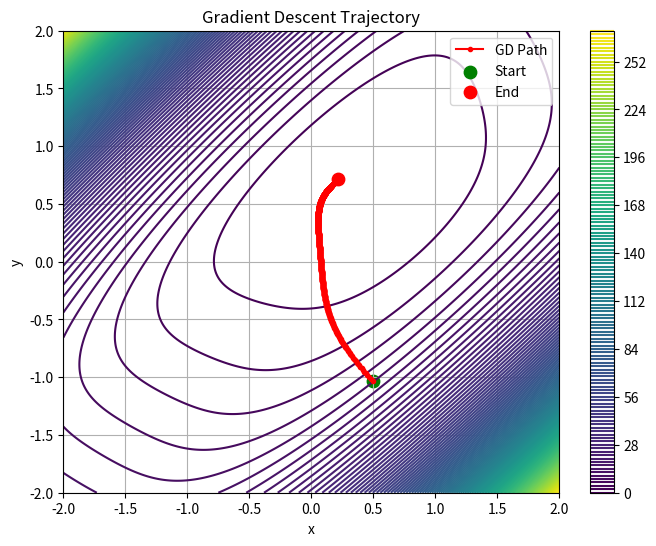
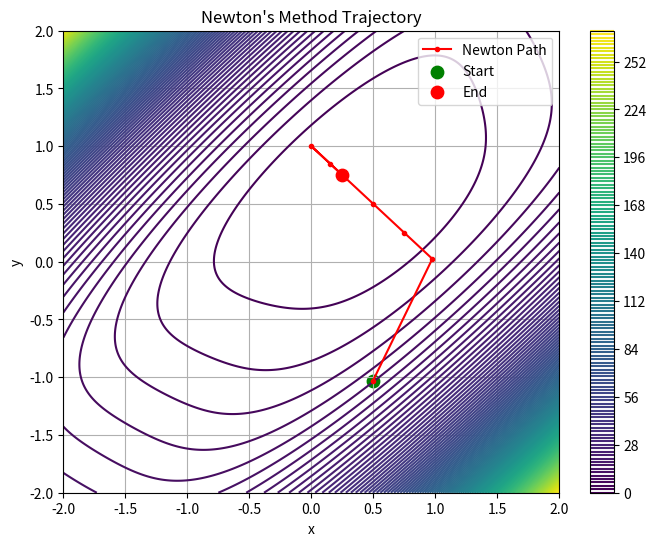
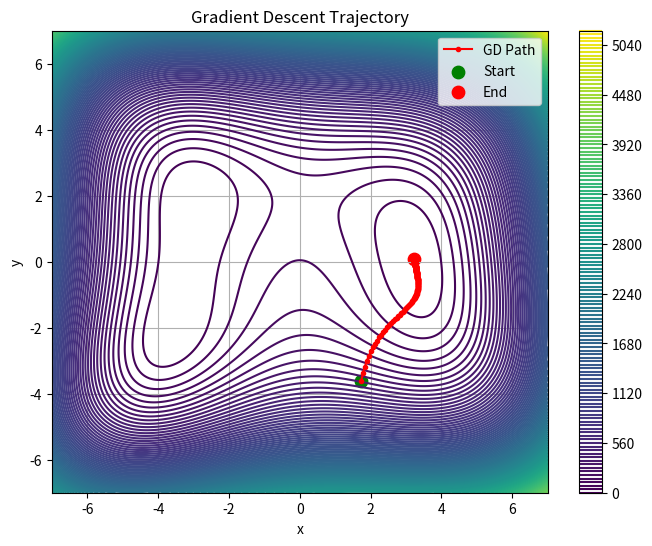
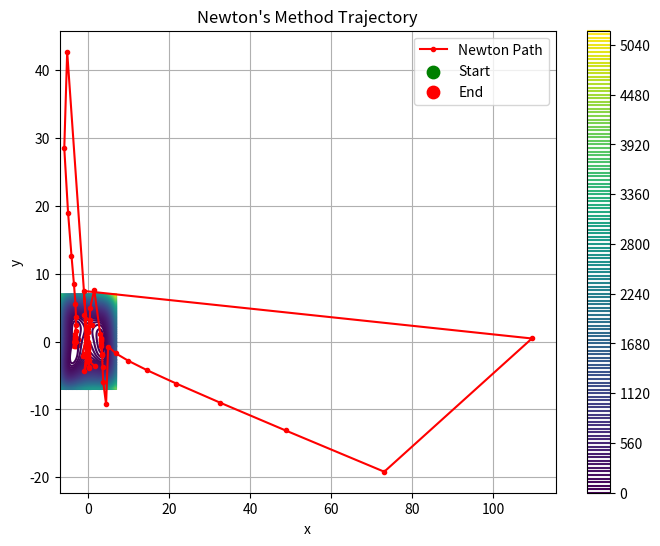
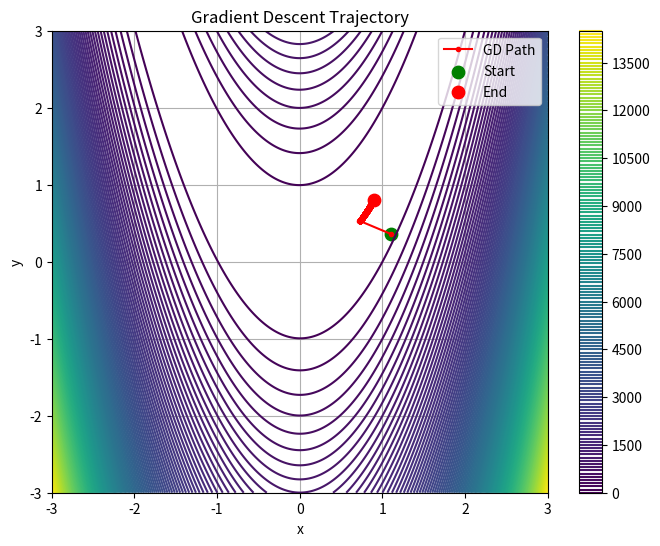
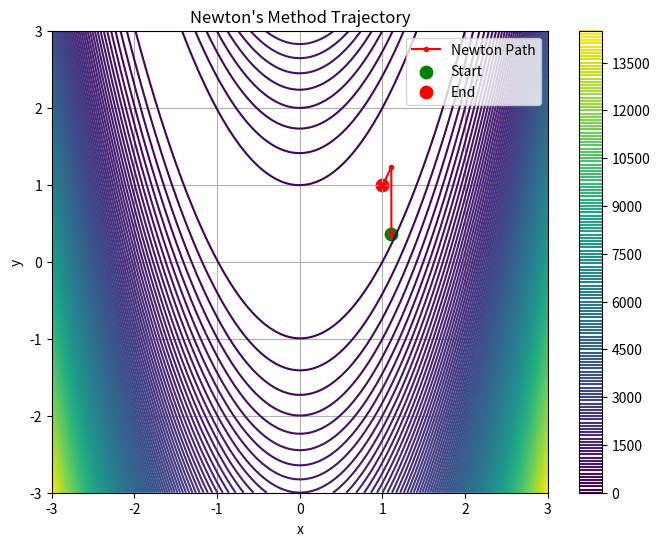

These charts were generated, in order, by the following Python code:
import numpy as np
import matplotlib.pyplot as plt

def f(x, y):
    return np.square(x) + np.square(y-1) + np.power(x-y, 4)

def grad_f(x, y):
    gradx = 2*x + 4*(x-y)**3
    grady = 2*(y-1) - 4*(x-y)**3
    return np.array([gradx, grady])

def f_hessian(x, y):
    term = 12 * (x - y)**2
    fxx = 2 + term
    fyy = 2 + term
    fxy = -term
    return np.array([[fxx, fxy], 
                     [fxy, fyy]])
    
def himmelblau(x, y):
    return np.square(np.square(x)+y-11) + np.square(x+np.square(y))

def himmelblau_grad(x, y):
    gradx = 4*(x**2+y-11)*x + 2*(x+y**2)
    grady = 2*(x**2+y-11) + 4*(x+y**2)*y
    return np.array([gradx, grady])

def himmelblau_hessian(x, y):
    fxx = 12*x**2 + 4*y - 42
    fyy = 12*y**2 + 4*x - 26
    fxy = 4*(x + y)
    return np.array([[fxx, fxy], 
                     [fxy, fyy]])

def rosenbrock(x, y):
    a = 1
    b = 100
    return np.square(a-x) + b*np.square(y-np.square(x))

def rosenbrock_grad(x, y):
    a = 1
    b = 100
    gradx = -2*(a-x) -4*b*(y-x**2)*x
    grady = 2*b*(y-x**2)
    return np.array([gradx, grady])

def rosenbrock_hessian(x, y):
    fxx = 2 - 400*(y - x**2) + 800*x**2
    fyy = 200
    fxy = -400*x
    return np.array([[fxx, fxy], 
                     [fxy, fyy]])

def GD(grad, x=np.zeros(2, dtype=np.float32), lr=1e-3, max_iter=10000):
    x = x.copy()
    path = [x]
    x_prev = np.ones(2)*1000

    for i in range(max_iter):
        x = x - lr*grad(x[0], x[1])
        #print(f"Iteration {i+1}: x = {x[0]:.4f}, y = {x[1]:.4f}")
        
        if np.linalg.norm(x-x_prev, ord=2) < 1e-4:
            print(f"Converged (took {i+1} iterations)")
            break
        
        x_prev = x.copy()
        path.append(x)
        
    return x, path

def Newton(grad, hessian, x=np.zeros(2, dtype=np.float32), max_iter=100):
    x = x.copy()
    path = [x]
    x_prev = np.ones(2)*1000

    for i in range(max_iter):
        g = grad(x[0], x[1])
        H = hessian(x[0], x[1])
        
        try:
            delta = np.linalg.solve(H, -g)
        except np.linalg.LinAlgError:
            print("Singular matrix encountered, stopping.")
            break
        
        x = x + delta      
        #print(f"Iteration {i+1}: x = {x[0]:.4f}, y = {x[1]:.4f}")
        
        if np.linalg.norm(x-x_prev, ord=2) < 1e-4:
            print(f"Converged (took {i+1} iterations)")
            break
        
        x_prev = x.copy()
        path.append(x)
        
    return x, path

def Visualise(func, X, Y, path, algo):
    xg, yg = np.meshgrid(X, Y)
    Z = func(xg, yg)

    path = np.array(path)

    plt.figure(figsize=(8,6))
    cnt = plt.contour(xg, yg, Z, levels=150)
    plt.colorbar(cnt)

    if algo=="gd":
        if len(path) > 0:
            plt.plot(path[:,0], path[:,1], 'r.-', label='GD Path')
            plt.scatter(path[0,0], path[0,1], c='green', label='Start', s=80)
            plt.scatter(path[-1,0], path[-1,1], c='red', label='End', s=80)

        plt.title("Gradient Descent Trajectory")
        plt.xlabel("x")
        plt.ylabel("y")
        plt.legend()
        plt.grid(True)
        plt.show()
    else:
        if len(path) > 0:
            plt.plot(path[:,0], path[:,1], 'r.-', label='Newton Path')
            plt.scatter(path[0,0], path[0,1], c='green', label='Start', s=80)
            plt.scatter(path[-1,0], path[-1,1], c='red', label='End', s=80)

        plt.title("Newton's Method Trajectory")
        plt.xlabel("x")
        plt.ylabel("y")
        plt.legend()
        plt.grid(True)
        plt.show()
        

if __name__ == "__main__":
    # Function F
    X = np.linspace(-2, 2, 1000, dtype=np.float32)
    Y = np.linspace(-2, 2, 1000, dtype=np.float32)

    np.random.seed(17)
    x0 = np.random.choice(X)
    y0 = np.random.choice(Y)
    start = np.array([x0, y0])

    x_final, path = GD(grad_f, x=start)
    Visualise(f, X, Y, path, algo="gd")

    x_final, path = Newton(grad_f, f_hessian, x=start)
    Visualise(f, X, Y, path, algo="nt")
    
    # Funciton Himmelblau
    X = np.linspace(-7, 7, 1000, dtype=np.float32)
    Y = np.linspace(-7, 7, 1000, dtype=np.float32)

    np.random.seed(17)
    x0 = np.random.choice(X)
    y0 = np.random.choice(Y)
    start = np.array([x0, y0])

    x_final, path = GD(himmelblau_grad, x=start)
    Visualise(himmelblau, X, Y, path, algo="gd")

    x_final, path = Newton(himmelblau_grad, himmelblau_hessian, x=start)
    Visualise(himmelblau, X, Y, path, algo="nt")

    # Function Rosenbrock
    X = np.linspace(-3, 3, 1000, dtype=np.float32)
    Y = np.linspace(-3, 3, 1000, dtype=np.float32)

    np.random.seed(0)
    x0 = np.random.choice(X)
    y0 = np.random.choice(Y)
    start = np.array([x0, y0])

    x_final_r, path_r = GD(rosenbrock_grad, x=start)
    Visualise(rosenbrock, X, Y, path_r, algo="gd")

    x_final_r, path_r = Newton(rosenbrock_grad, rosenbrock_hessian, x=start, max_iter=3000)
    Visualise(rosenbrock, X, Y, path_r, algo="nt")
